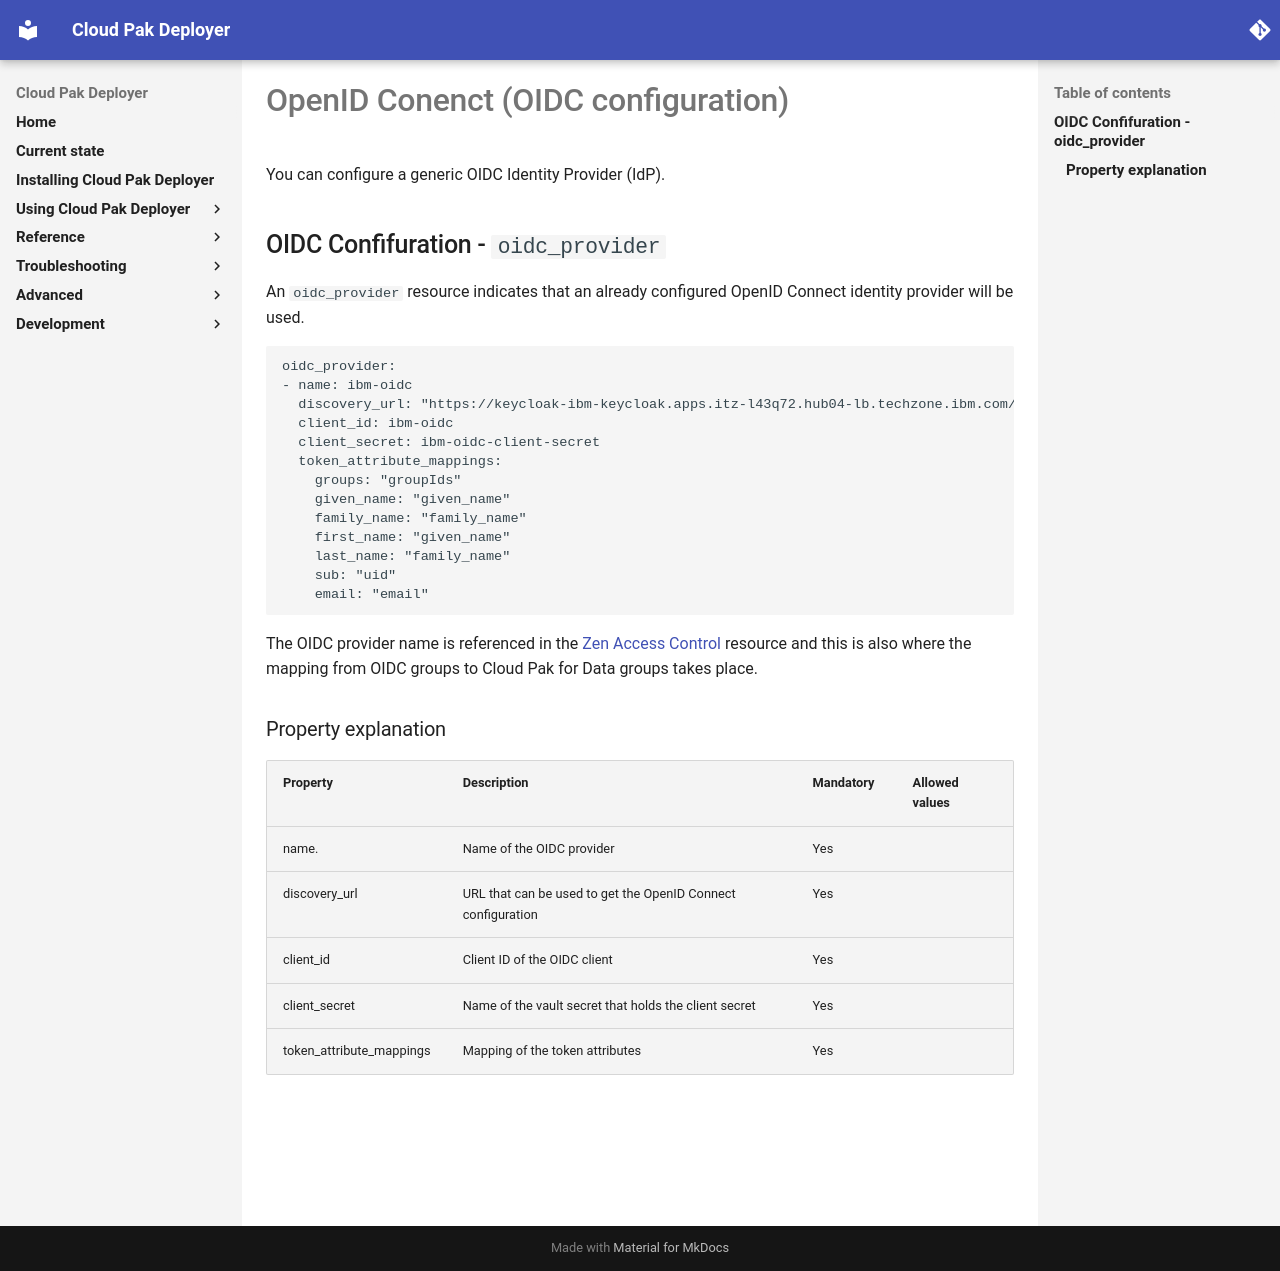

repository: IBM/cloud-pak-deployer · page: 30-reference/configuration/oidc-provider/index.html · generator: mkdocs

# OpenID Conenct (OIDC configuration)

You can configure a generic OIDC Identity Provider (IdP). 

## OIDC Confifuration - `oidc_provider`
An `oidc_provider` resource indicates that an already configured OpenID Connect identity provider will be used.

```
oidc_provider:
- name: ibm-oidc
  discovery_url: "https://keycloak-ibm-keycloak.apps.itz-l43q72.hub04-lb.techzone.ibm.com/realms/master/.well-known/openid-configuration"
  client_id: ibm-oidc
  client_secret: ibm-oidc-client-secret
  token_attribute_mappings:
    groups: "groupIds"
    given_name: "given_name"
    family_name: "family_name"
    first_name: "given_name"
    last_name: "family_name"
    sub: "uid"
    email: "email"
```

The OIDC provider name is referenced in the [Zen Access Control](./cp4d-access-control.md#access-control---zen_access_control) resource and this is also where the mapping from OIDC groups to Cloud Pak for Data groups takes place. 

### Property explanation
| Property                | Description                                                                | Mandatory | Allowed values |
| ----------------------- | -------------------------------------------------------------------------- | --------- | -------------- |
| name.                   | Name of the OIDC provider                                                  | Yes       |                |
| discovery_url           | URL that can be used to get the OpenID Connect configuration               | Yes       |                |
| client_id               | Client ID of the OIDC client                                               | Yes       |                |
| client_secret           | Name of the vault secret that holds the client secret                      | Yes       |   |
| token_attribute_mappings | Mapping of the token attributes                                           | Yes       |   |
